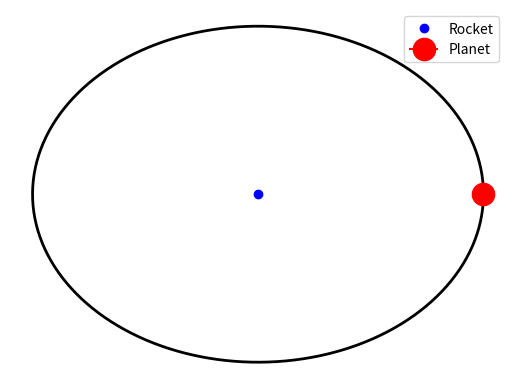
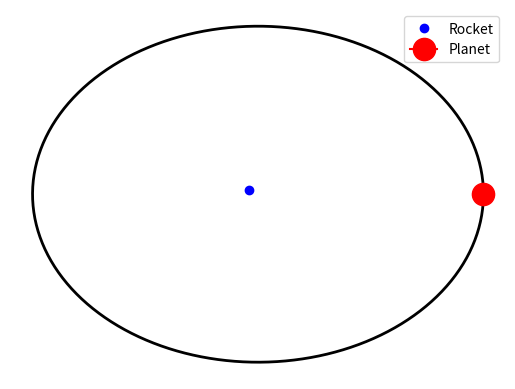
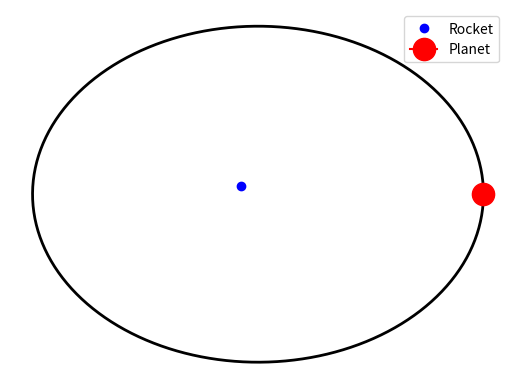
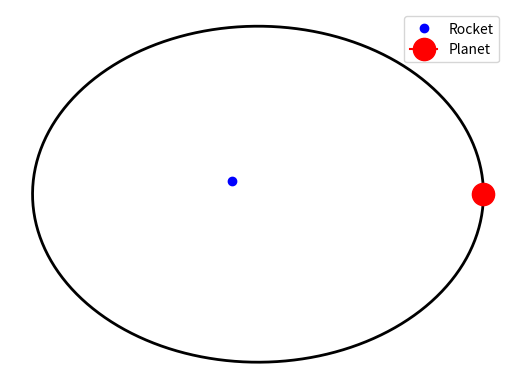
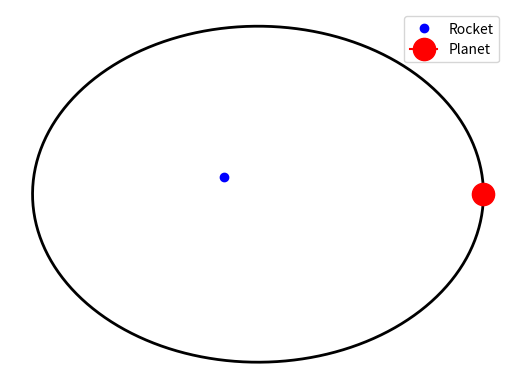
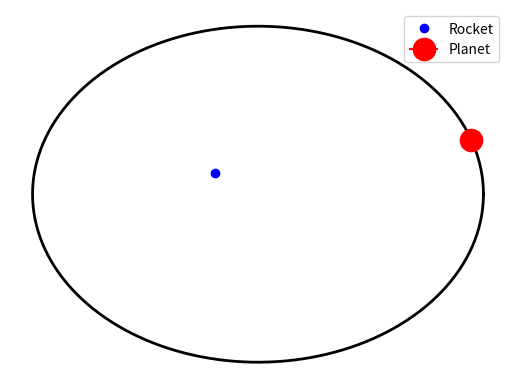
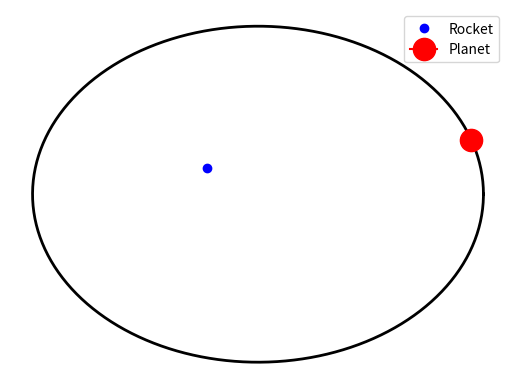
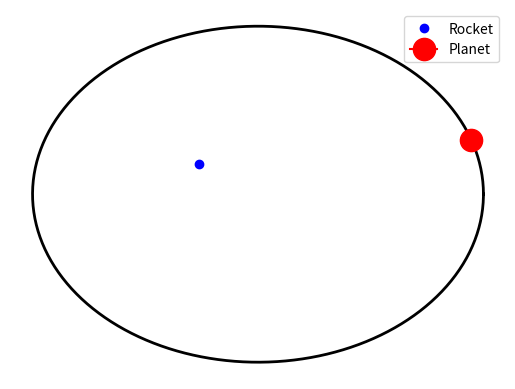
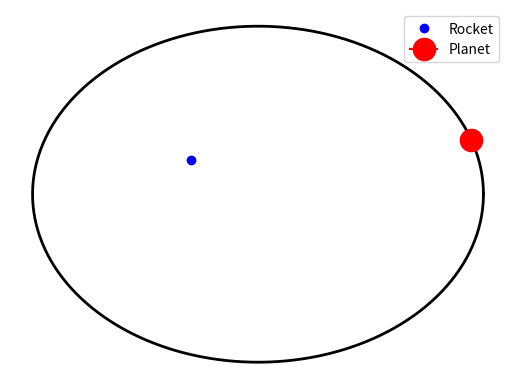
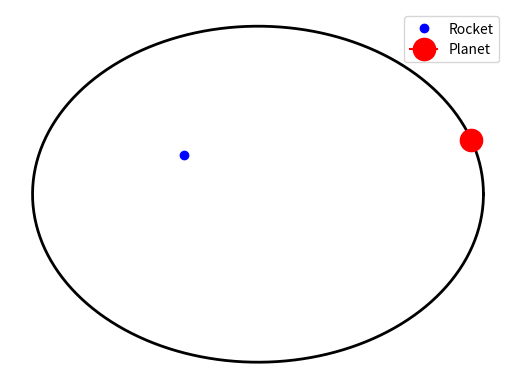
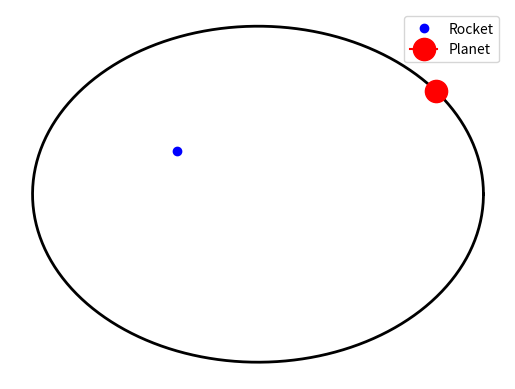
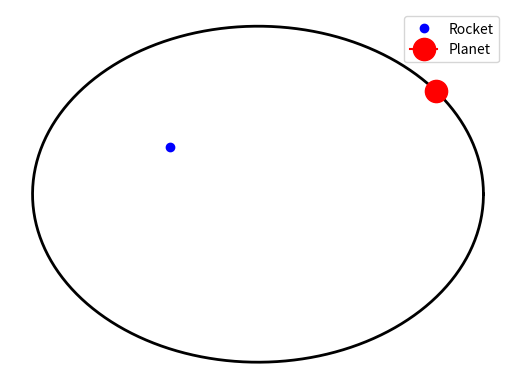
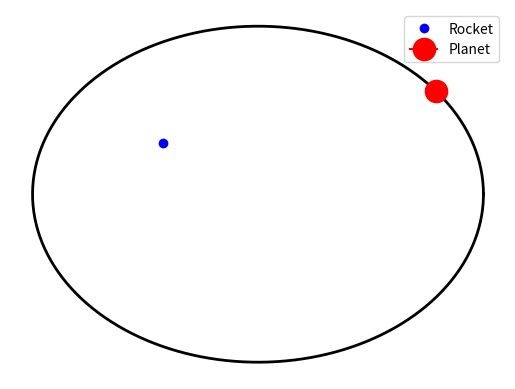
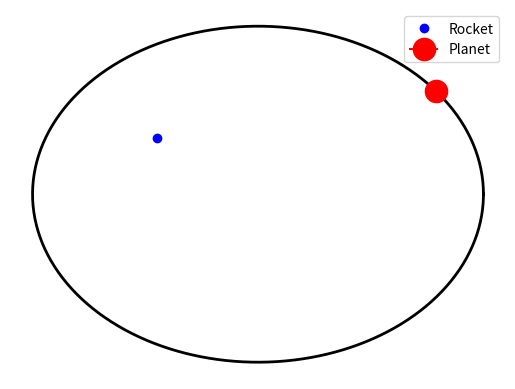
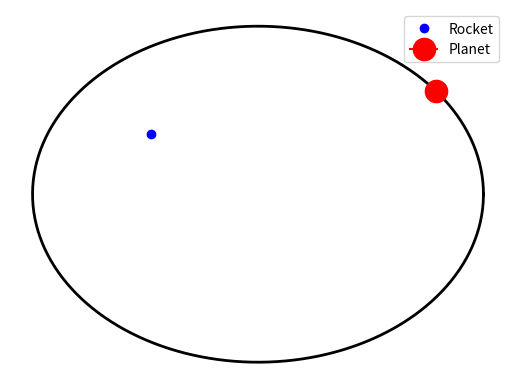
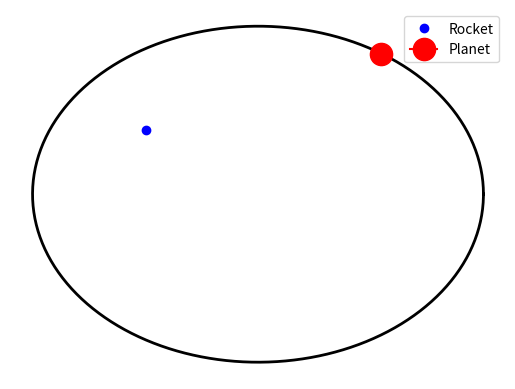

Python code for these plots, in order:
import numpy as np
import matplotlib.pyplot as plt

theta = np.linspace(0, 2*np.pi, 500)
r = 3

x = r*np.cos(theta)
y = r*np.sin(theta)

theta_p = np.linspace(0, 2*np.pi, 20)

xr = np.linspace(0, 3, 40)
f = -np.sin(xr) - 0.5*xr
i = 0
for tt in theta_p:
    x_p = r*np.cos(tt)
    y_p = r*np.sin(tt)
    for j in range(0, 5):
        if i == len(xr):
            break
        plt.plot(x,y ,'k', linewidth=2)
        plt.axis('off')
        plt.plot(f[i], xr[i], 'bo', label='Rocket')
        plt.plot(x_p, y_p, color='r', marker='o', markersize=16, label='Planet')
        plt.legend()
        plt.draw()
        plt.pause(0.1)
        plt.clf()
        i += 1
